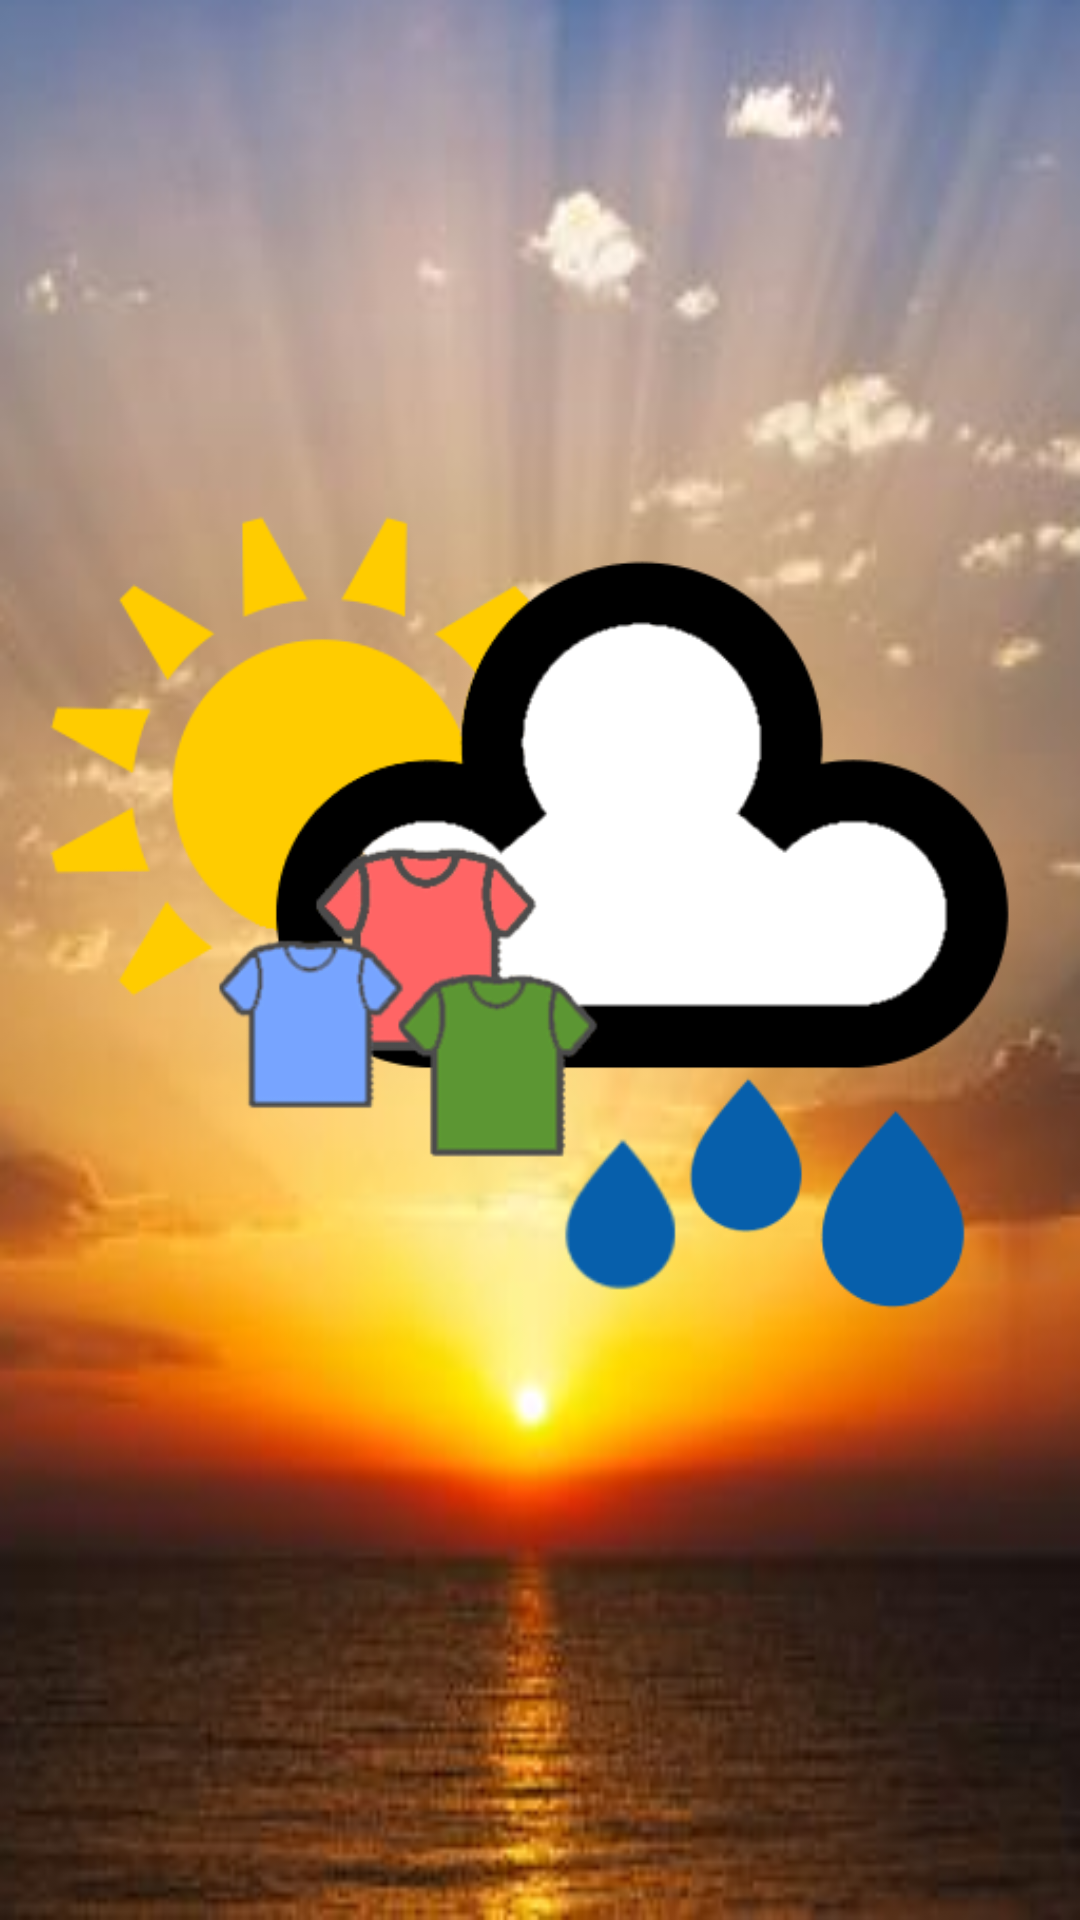

Android layout source for this screen:
<!-- AndroidManifest.xml: application theme AppTheme -->
<!-- res/layout/activity_splash_screen.xml -->
<FrameLayout xmlns:android="http://schemas.android.com/apk/res/android"
    xmlns:tools="http://schemas.android.com/tools"
    android:layout_width="match_parent"
    android:layout_height="match_parent"
    tools:context="edu.fsu.cs.mobile.weatherwear.SplashScreen"
    android:background="@drawable/sunset">

    <ImageView
        android:layout_width="match_parent"
        android:layout_height="match_parent"
        android:src="@drawable/logo2"/>

</FrameLayout>
<!-- resources referenced by this layout -->
<resources>
  <!-- drawable logo2: png bitmap (drawable-hdpi, 22731 bytes) -->
  <!-- drawable sunset: png bitmap (drawable-hdpi, 174514 bytes) -->
  <style name="AppTheme" parent="Theme.AppCompat.Light.DarkActionBar">
          
          <item name="colorPrimary">@color/colorPrimary</item>
          <item name="colorPrimaryDark">@color/colorPrimaryDark</item>
          <item name="colorAccent">@color/colorAccent</item>
      </style>
  <!-- not gathered from this repository: default colours our renderer supplied (Android Studio template values) -->
  <color name="colorPrimary">#FF6200EE</color>
  <color name="colorPrimaryDark">#FF3700B3</color>
  <color name="colorAccent">#FF03DAC5</color>
</resources>
